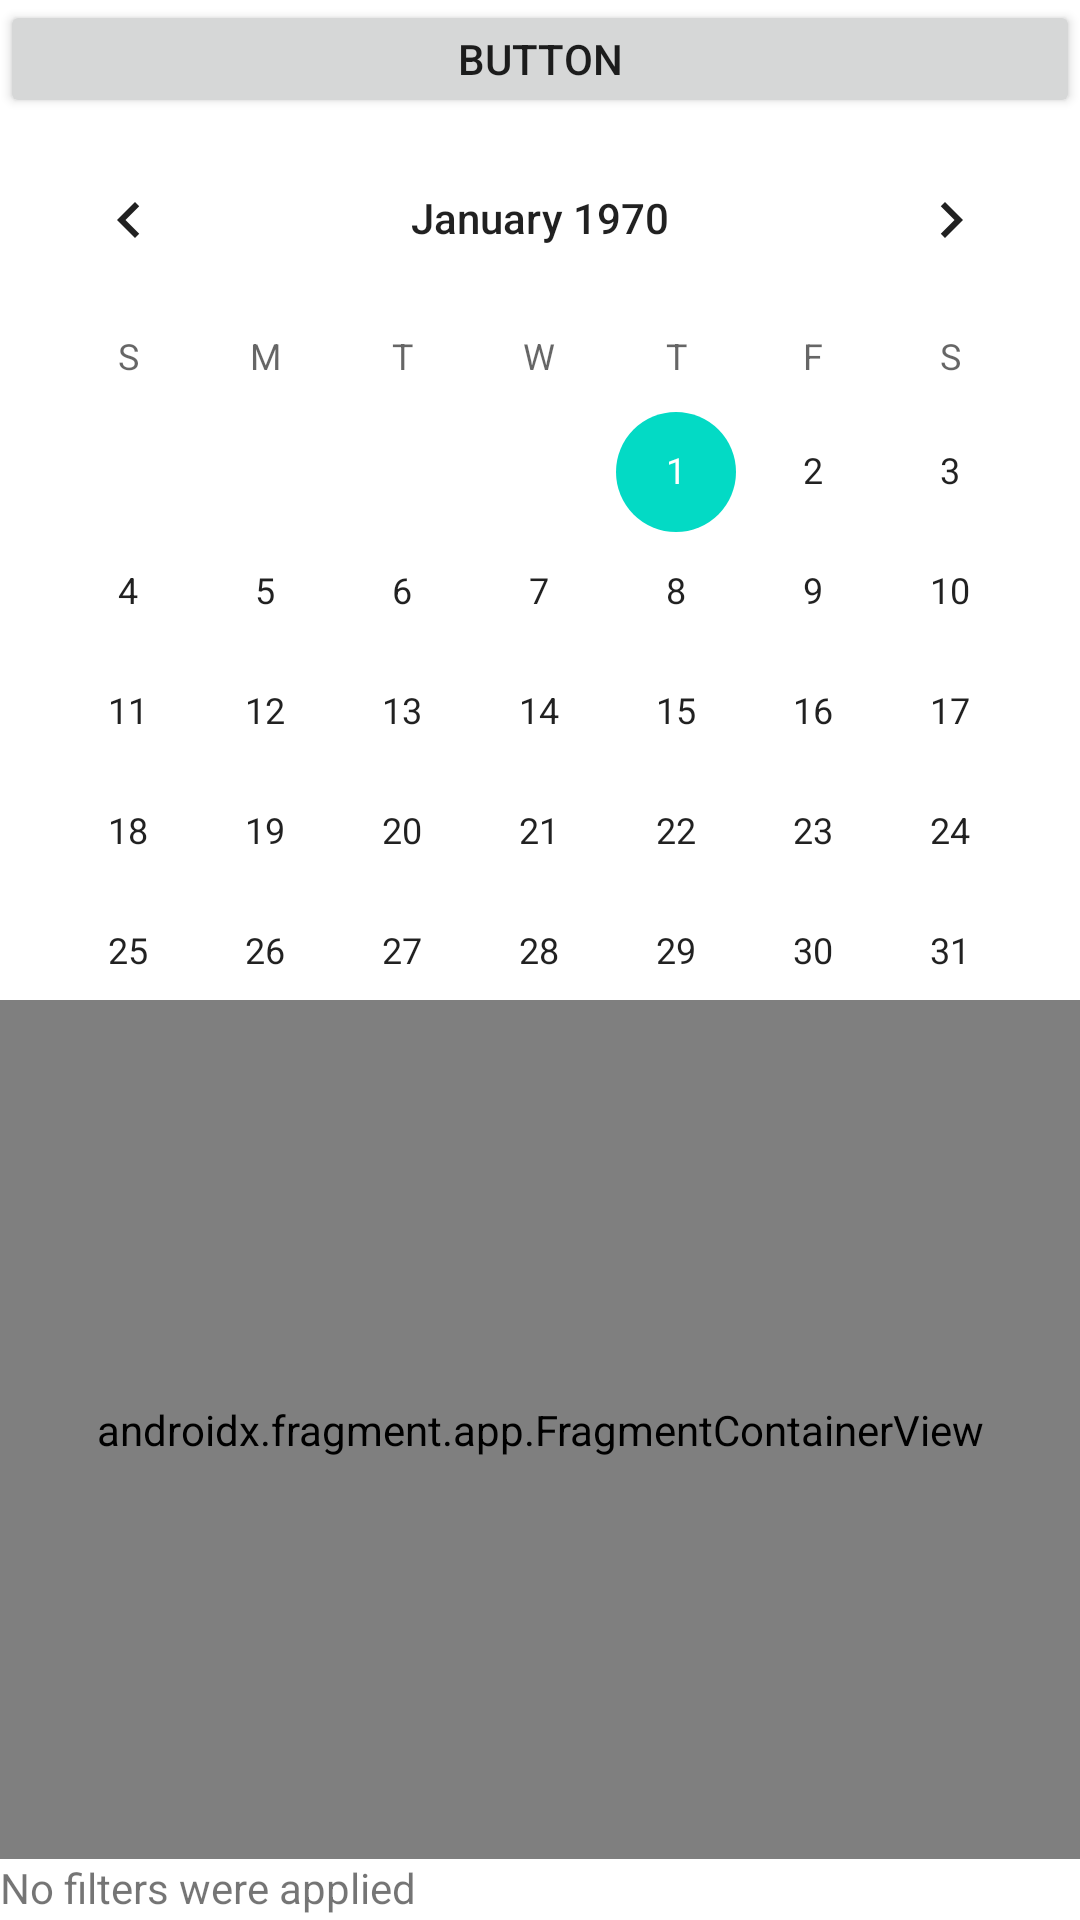

Write the Android layout XML for this screen, with the resource values it uses.
<!-- AndroidManifest.xml: application theme Theme.MsParaProject -->
<!-- res/layout/date_fragmant_client.xml -->
<?xml version="1.0" encoding="utf-8"?>
<LinearLayout xmlns:android="http://schemas.android.com/apk/res/android"
    xmlns:app="http://schemas.android.com/apk/res-auto"
    xmlns:tools="http://schemas.android.com/tools"
    android:layout_width="match_parent"
    android:layout_height="match_parent"
    android:orientation="vertical"
    tools:context=".DateFragmantClient">


    <Button
        android:id="@+id/buttonToFiltersClient"
        android:layout_width="match_parent"
        android:layout_height="wrap_content"
        android:layout_weight=".1"
        android:text="Button" />

    <CalendarView
        android:id="@+id/calendarView"
        android:layout_width="match_parent"
        android:layout_height="wrap_content"
        android:layout_weight=".5" />

    <androidx.fragment.app.FragmentContainerView
        android:id="@+id/fragmentContainerView3"
        android:name="androidx.navigation.fragment.NavHostFragment"
        android:layout_width="match_parent"
        android:layout_height="match_parent"
        android:layout_weight="4"
        app:defaultNavHost="true"
        app:navGraph="@navigation/nav_client" />

    <TextView
        android:id="@+id/textViewActiveFilters"
        android:layout_width="match_parent"
        android:layout_height="match_parent"
        android:layout_weight="7"
        android:text="No filters were applied" />

</LinearLayout>
<!-- resources referenced by this layout -->
<resources>
  <style name="Theme.MsParaProject" parent="Theme.MaterialComponents.DayNight.DarkActionBar">
          
          <item name="colorPrimary">@color/purple_500</item>
          <item name="colorPrimaryVariant">@color/purple_700</item>
          <item name="colorOnPrimary">@color/white</item>
          
          <item name="colorSecondary">@color/teal_200</item>
          <item name="colorSecondaryVariant">@color/teal_700</item>
          <item name="colorOnSecondary">@color/black</item>
          
          <item name="android:statusBarColor">?attr/colorPrimaryVariant</item>
          
      </style>
  <!-- not gathered from this repository: default colours our renderer supplied (Android Studio template values) -->
  <color name="purple_500">#FF6200EE</color>
  <color name="purple_700">#FF3700B3</color>
  <color name="teal_200">#FF03DAC5</color>
  <color name="teal_700">#FF018786</color>
  <color name="black">#FF000000</color>
  <color name="white">#FFFFFFFF</color>
</resources>
